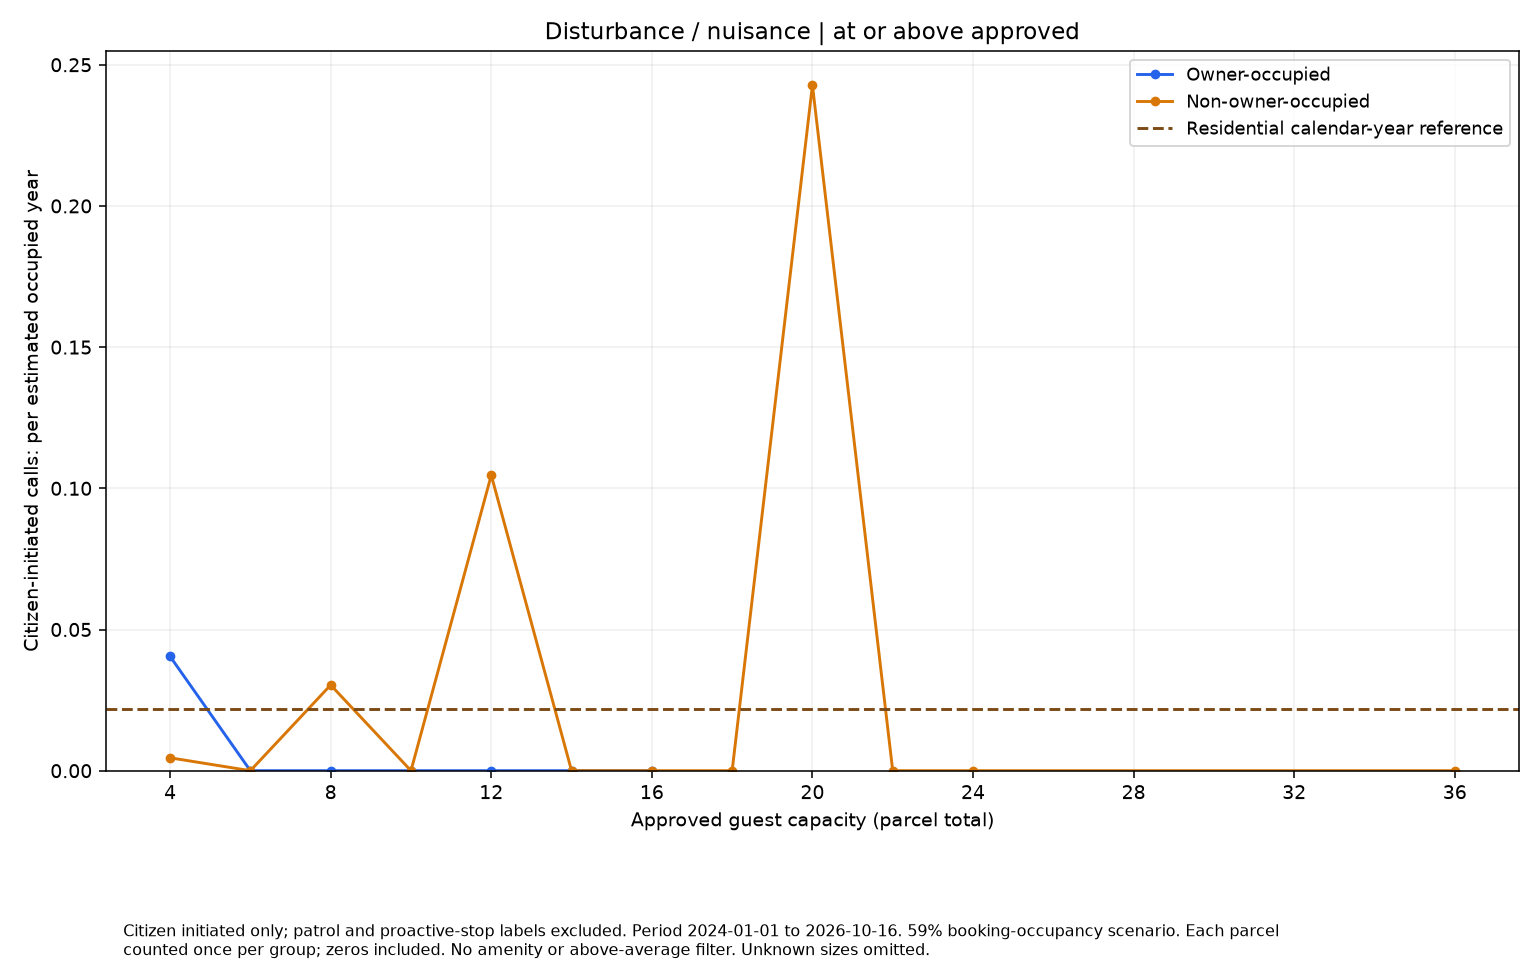

Values plotted in this chart, from the file beside it:
series, size, rate, parcels
Owner-occupied, 4.0, 0.04046, 15
Owner-occupied, 6.0, 0.0, 11
Owner-occupied, 8.0, 0.0, 7
Owner-occupied, 10.0, 0.0, 1
Owner-occupied, 12.0, 0.0, 6
Owner-occupied, 14.0, 0.0, 1
Owner-occupied, 16.0, 0.0, 1
Non-owner-occupied, 4.0, 0.004563, 133
Non-owner-occupied, 6.0, 0.0, 42
Non-owner-occupied, 8.0, 0.03035, 40
Non-owner-occupied, 10.0, 0.0, 31
Non-owner-occupied, 12.0, 0.1046, 29
Non-owner-occupied, 14.0, 0.0, 5
Non-owner-occupied, 16.0, 0.0, 8
Non-owner-occupied, 18.0, 0.0, 5
Non-owner-occupied, 20.0, 0.2428, 10
Non-owner-occupied, 22.0, 0.0, 5
Non-owner-occupied, 24.0, 0.0, 3
Non-owner-occupied, 36.0, 0.0, 1
